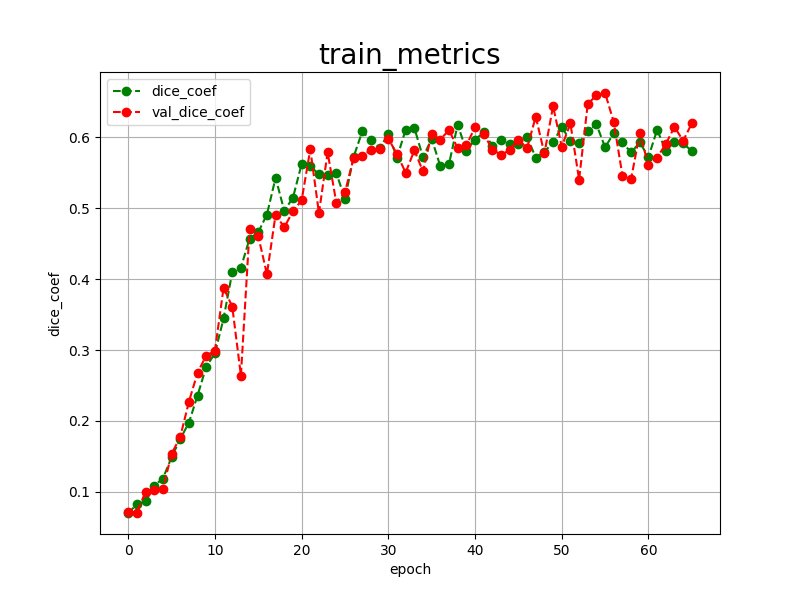

The file beside this chart, header and first rows:
epoch, dice_coef, val_dice_coef, 
0, 0.0702, 0.0721
1, 0.0823, 0.0708
2, 0.0867, 0.1000
3, 0.1087, 0.1026
4, 0.1188, 0.1039
5, 0.1486, 0.1535
6, 0.1745, 0.1774
7, 0.1975, 0.2269
8, 0.2359, 0.2682
9, 0.2765, 0.2921
10, 0.2953, 0.2990
11, 0.3445, 0.3877
12, 0.4096, 0.3614
13, 0.4164, 0.2641
14, 0.4571, 0.4701
15, 0.4662, 0.4607
16, 0.4911, 0.4070
17, 0.5430, 0.4911
18, 0.4963, 0.4730
19, 0.5147, 0.4959
20, 0.5623, 0.5110
21, 0.5593, 0.5831
22, 0.5477, 0.4932
23, 0.5468, 0.5789
24, 0.5497, 0.5079
25, 0.5132, 0.5224
26, 0.5726, 0.5712
27, 0.6083, 0.5739
28, 0.5958, 0.5823
29, 0.5849, 0.5837
30, 0.6043, 0.5982
31, 0.5712, 0.5763
32, 0.6109, 0.5502
33, 0.6133, 0.5817
34, 0.5718, 0.5519
35, 0.5980, 0.6051
36, 0.5591, 0.5969
37, 0.5627, 0.6103
38, 0.6180, 0.5844
39, 0.5809, 0.5886
40, 0.5969, 0.6144
41, 0.6069, 0.6053
42, 0.5884, 0.5823
43, 0.5967, 0.5757
44, 0.5900, 0.5816
45, 0.5904, 0.5968
46, 0.6006, 0.5849
47, 0.5714, 0.6290
48, 0.5794, 0.5772
49, 0.5932, 0.6439
50, 0.6144, 0.5869
51, 0.5949, 0.6196
52, 0.5923, 0.5403
53, 0.6085, 0.6473
54, 0.6183, 0.6590
55, 0.5858, 0.6625
56, 0.6060, 0.6213
57, 0.5927, 0.5460
58, 0.5787, 0.5417
59, 0.5928, 0.6058
... 6 more rows
